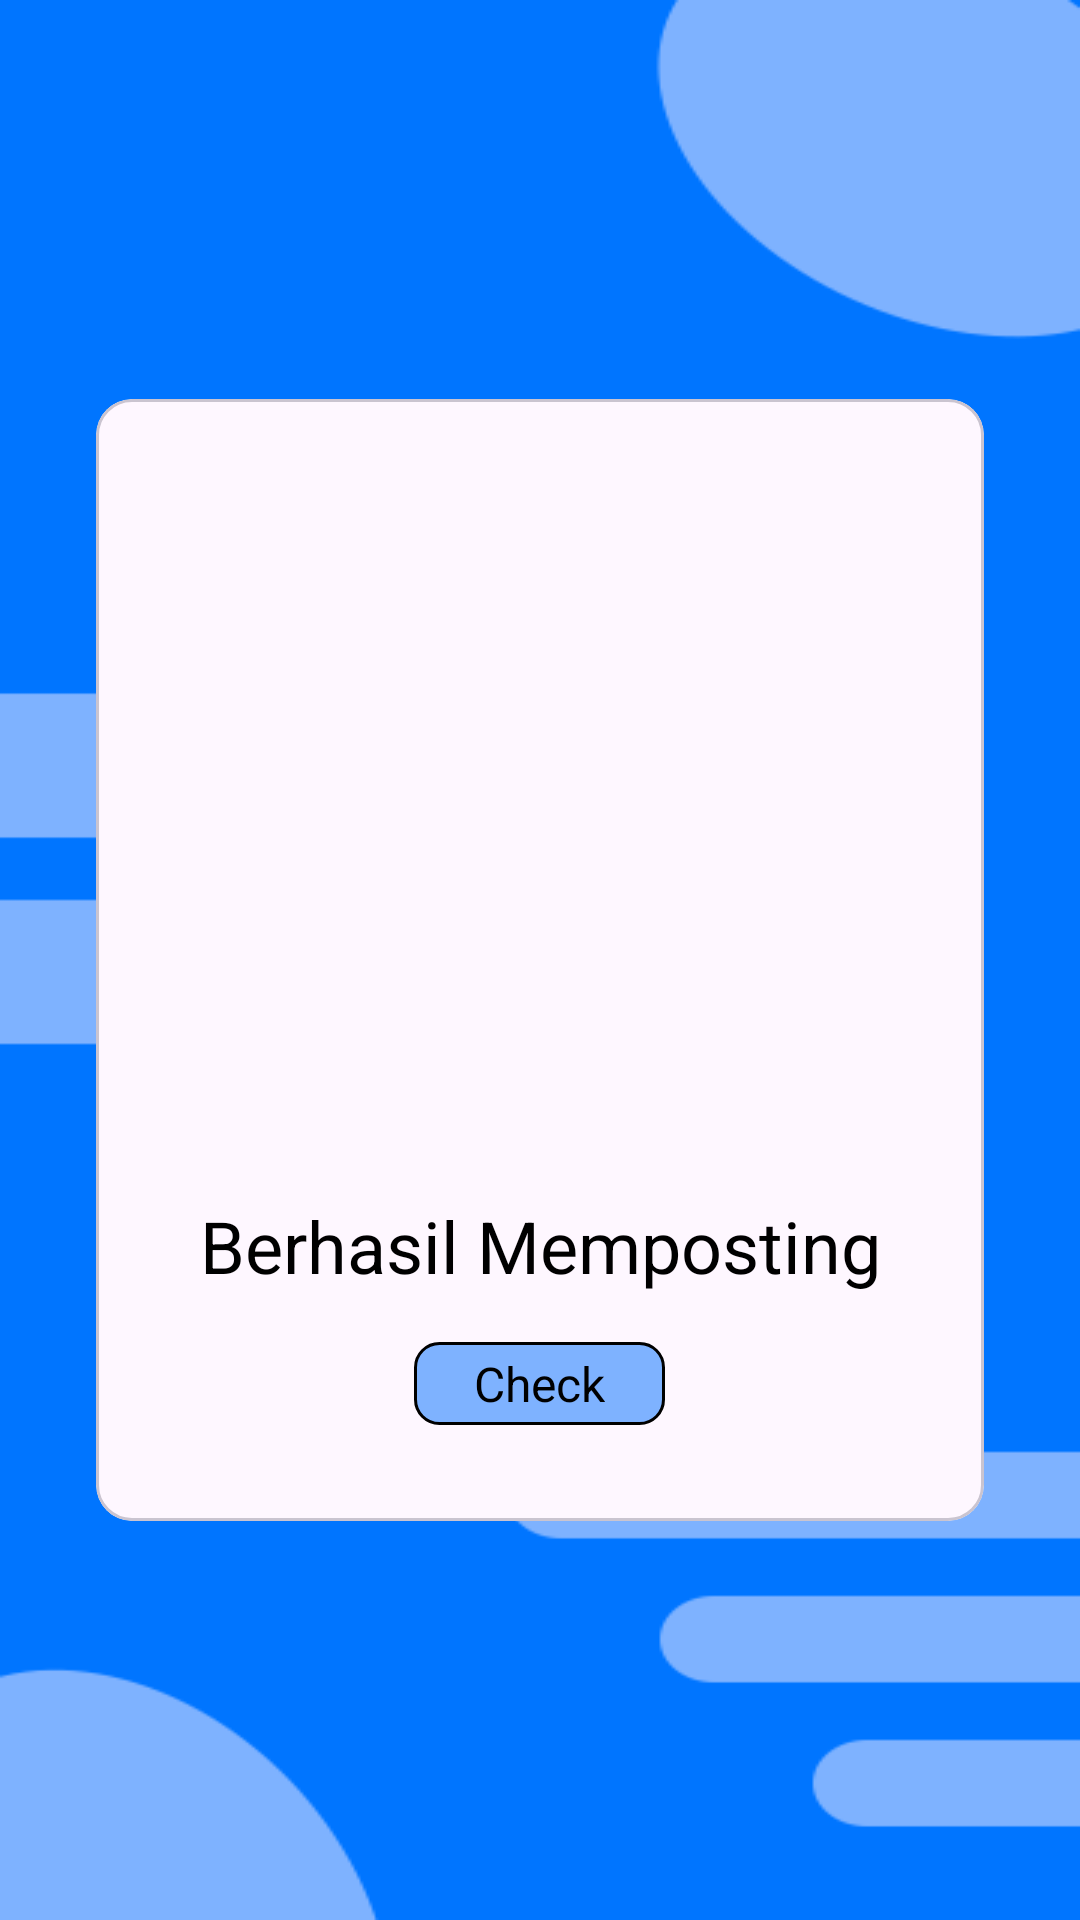

This screen was rendered from an Android layout file. Write that file and the resources it references.
<!-- AndroidManifest.xml: application theme Theme.AdoptMeNow -->
<!-- res/layout/fragment_post_success.xml -->
<?xml version="1.0" encoding="utf-8"?>
<layout xmlns:android="http://schemas.android.com/apk/res/android">

    <data>
    </data>

    <LinearLayout
        android:layout_width="match_parent"
        android:layout_height="match_parent"
        android:background="@drawable/bg_login"
        android:gravity="center">

        <com.google.android.material.card.MaterialCardView
            android:layout_width="match_parent"
            android:layout_height="wrap_content"
            android:layout_margin="32dp">

            <LinearLayout
                android:layout_width="match_parent"
                android:layout_height="wrap_content"
                android:orientation="vertical"
                android:gravity="center"
                android:paddingVertical="16dp">

                <ImageView
                    android:id="@+id/anim"
                    android:layout_width="match_parent"
                    android:layout_height="250dp"
                    android:src="@drawable/anim_post_success" />

                <TextView
                    android:layout_width="match_parent"
                    android:layout_height="wrap_content"
                    android:text="@string/post_saved"
                    android:gravity="center"
                    android:textSize="24sp" />

                <TextView
                    android:id="@+id/button"
                    style="@style/checkButton"
                    android:layout_width="wrap_content"
                    android:layout_height="wrap_content"
                    android:layout_marginVertical="16dp"
                    android:text="@string/check" />

            </LinearLayout>

        </com.google.android.material.card.MaterialCardView>

    </LinearLayout>
</layout>
<!-- resources referenced by this layout -->
<resources>
  <!-- drawable anim_post_success: vector/xml drawable (drawable, 10480 chars, omitted) -->
  <!-- drawable bg_login: png bitmap (drawable, 8026 bytes) -->
  <string name="check">Check</string>
  <string name="post_saved">Berhasil Memposting</string>
  <style name="checkButton">
          <item name="android:background">@drawable/check_button</item>
          <item name="android:textColor">@color/black</item>
          <item name="android:textSize">16sp</item>
      </style>
  <style name="Theme.AdoptMeNow" parent="Base.Theme.AdoptMeNow">
          <item name="textFillColor">@color/black</item>
          <item name="colorOnSurface">#FFF</item>
  
          
          <item name="android:actionBarStyle">@style/ThemeActionBar</item>
          <item name="android:windowActionBarOverlay">true</item>
          
          <item name="actionBarStyle">@style/ThemeActionBar</item>
          <item name="windowActionBarOverlay">true</item>
      </style>
  <!-- drawable check_button (drawable) -->
  <?xml version="1.0" encoding="utf-8"?>
  <selector xmlns:android="http://schemas.android.com/apk/res/android">
      <item android:state_enabled="false">
          <shape android:shape="rectangle">
              <solid android:color="#849FBE" />
              <stroke
                  android:width="1dp"
                  android:color="@color/black"/>
              <corners android:radius="8dp" />
              <padding
                  android:top="3dp"
                  android:bottom="3dp"
                  android:left="20dp"
                  android:right="20dp"/>
          </shape>
      </item>
      <item android:state_pressed="true">
          <shape android:shape="rectangle">
              <solid android:color="#B6D3FF" />
              <corners android:radius="8dp" />
              <stroke
                  android:width="1dp"
                  android:color="@color/black"/>
              <padding
                  android:top="3dp"
                  android:bottom="3dp"
                  android:left="20dp"
                  android:right="20dp"/>
          </shape>
      </item>
      <item>
          <shape android:shape="rectangle">
              <solid android:color="#7EB2FF" />
              <stroke
                  android:width="1dp"
                  android:color="@color/black"/>
              <corners android:radius="8dp" />
              <padding
                  android:top="3dp"
                  android:bottom="3dp"
                  android:left="20dp"
                  android:right="20dp"/>
          </shape>
      </item>
  </selector>
  <color name="black">#FF000000</color>
  <style name="Base.Theme.AdoptMeNow" parent="Theme.Material3.Light">
          <item name="colorPrimary">#2589FF</item>
          <item name="android:textColor">@color/black</item>
      </style>
  <style name="ThemeActionBar" parent="Widget.AppCompat.Light.ActionBar.Solid">
          <item name="android:background">@null</item>
          
          <item name="background">@null</item>
          <item name="titleTextStyle">@style/App.ActionBar.Text</item>
      </style>
  <style name="App.ActionBar.Text" parent="@style/TextAppearance.Material3.ActionBar.Title">
          <item name="android:textColor">@color/white</item>
          <item name="android:textStyle">bold</item>
      </style>
  <color name="white">#FFFFFFFF</color>
</resources>
